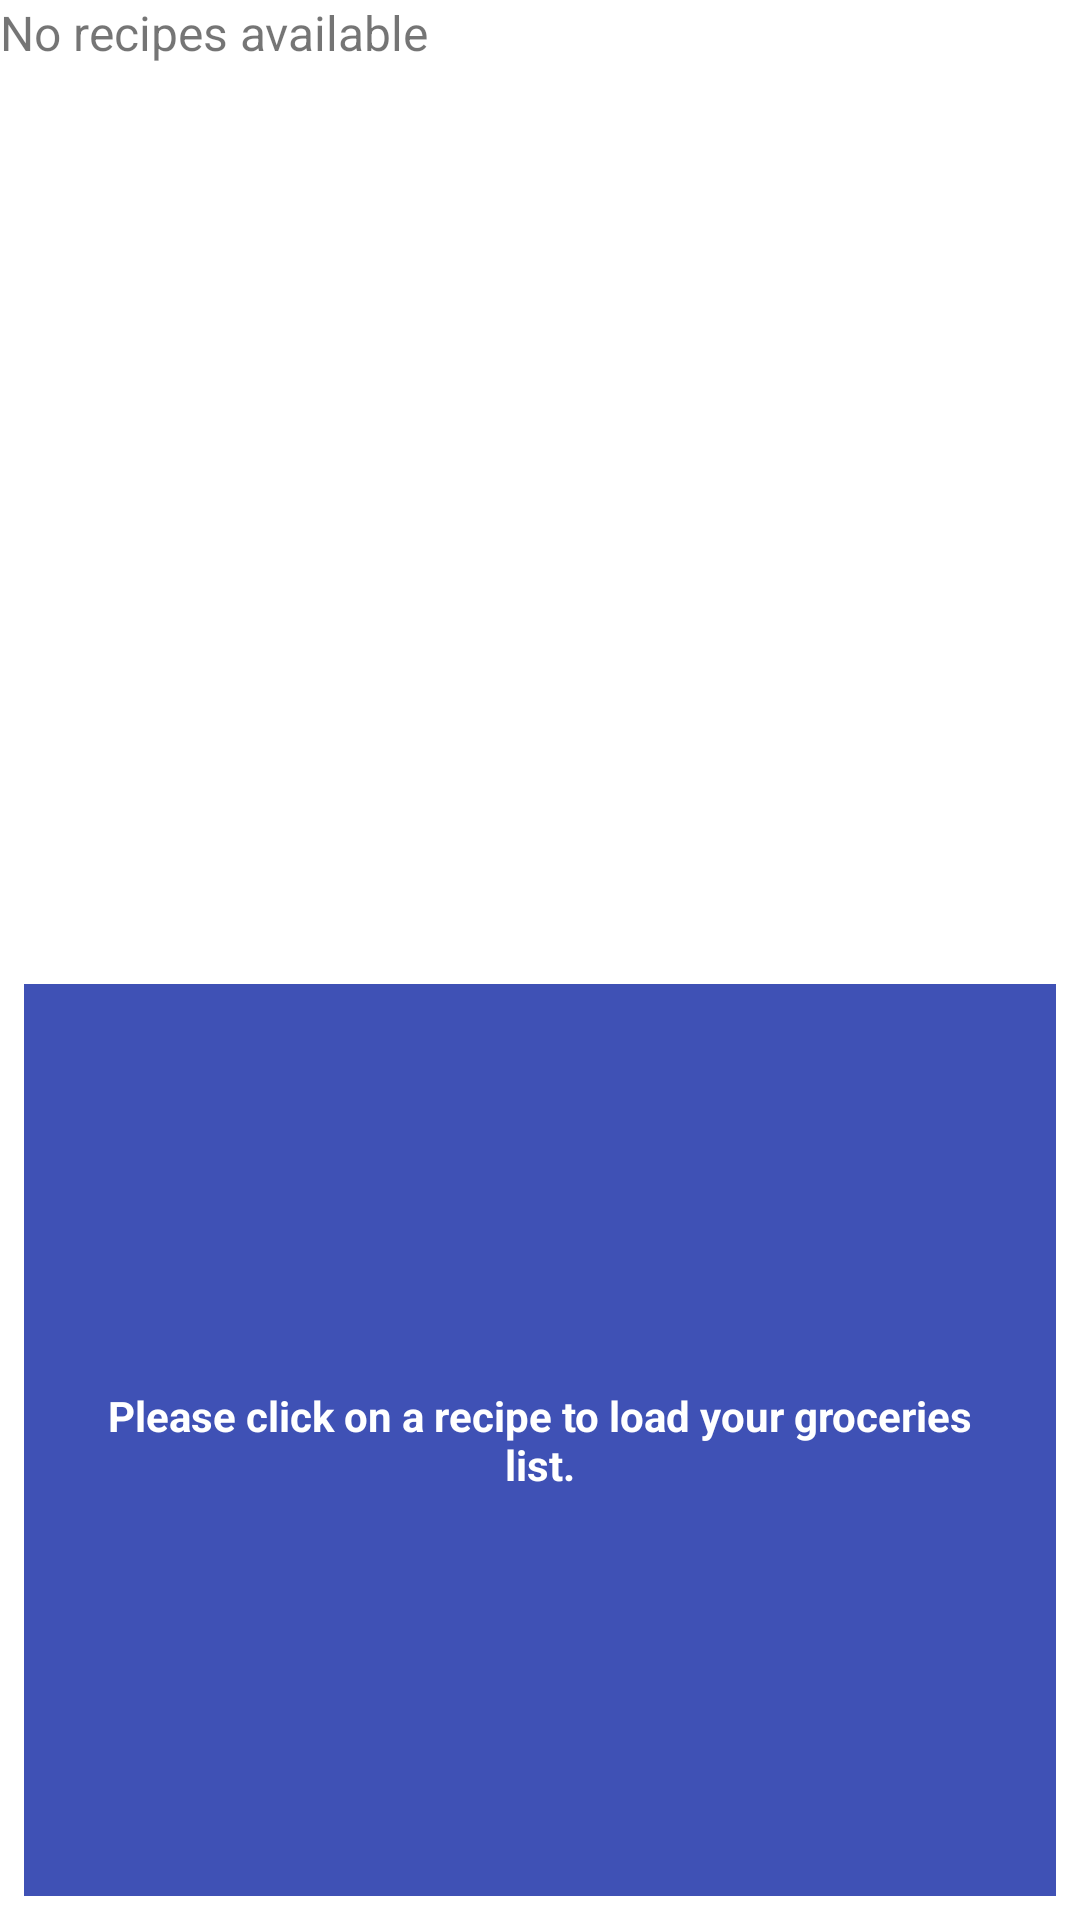

Android layout source for this screen:
<!-- AndroidManifest.xml: application theme AppTheme -->
<!-- res/layout/app_widget.xml -->
<?xml version="1.0" encoding="utf-8"?>

<LinearLayout xmlns:android="http://schemas.android.com/apk/res/android"
    android:layout_height="match_parent"
    android:layout_width="match_parent"
    android:background="@android:color/white"
    android:orientation="vertical">

    <FrameLayout
        android:layout_height="0dp"
        android:layout_width="match_parent"
        android:layout_weight="1">

        <ListView
            android:id="@+id/app_widget_list_view_recipes"
            android:layout_width="match_parent"
            android:layout_height="match_parent"
            android:layout_gravity="center"/>

        <TextView
            android:id="@+id/app_widget_empty_view_recipes"
            android:layout_width="match_parent"
            android:layout_height="match_parent"
            android:text="@string/app_widget_empty_view_text"
            android:textSize="@dimen/app_widget_empty_view_text_size"/>

    </FrameLayout>

    <FrameLayout
        android:layout_width="match_parent"
        android:layout_height="0dp"
        android:layout_weight="1">

        <ListView
            android:id="@+id/app_widget_list_view_groceries"
            android:layout_width="match_parent"
            android:layout_height="match_parent"
            android:layout_gravity="center"/>

        <TextView
            android:id="@+id/app_widget_empty_view_groceries"
            android:layout_width="match_parent"
            android:layout_height="match_parent"
            android:layout_margin="@dimen/app_widget_groceries_list_margin"
            android:padding="@dimen/app_widget_groceries_list_padding"
            android:background="@color/colorPrimary"
            android:gravity="center"
            android:text="@string/app_widget_groceries_list_default_contents"
            android:textSize="@dimen/app_widget_groceries_list_text_size"
            android:textColor="@android:color/white"
            android:textStyle="bold" />

    </FrameLayout>

</LinearLayout>
<!-- resources referenced by this layout -->
<resources>
  <color name="colorPrimary">#3F51B5</color>
  <dimen name="app_widget_empty_view_text_size">16sp</dimen>
  <dimen name="app_widget_groceries_list_margin">8dp</dimen>
  <dimen name="app_widget_groceries_list_padding">16dp</dimen>
  <dimen name="app_widget_groceries_list_text_size">14sp</dimen>
  <string name="app_widget_empty_view_text">No recipes available</string>
  <string name="app_widget_groceries_list_default_contents">Please click on a recipe to load your groceries list.</string>
  <style name="AppTheme" parent="Theme.AppCompat.Light.DarkActionBar">
          
          <item name="colorPrimary">@color/colorPrimary</item>
          <item name="colorPrimaryDark">@color/colorPrimaryDark</item>
          <item name="colorAccent">@color/colorAccent</item>
      </style>
  <color name="colorPrimaryDark">#303F9F</color>
  <color name="colorAccent">#FF4081</color>
</resources>
